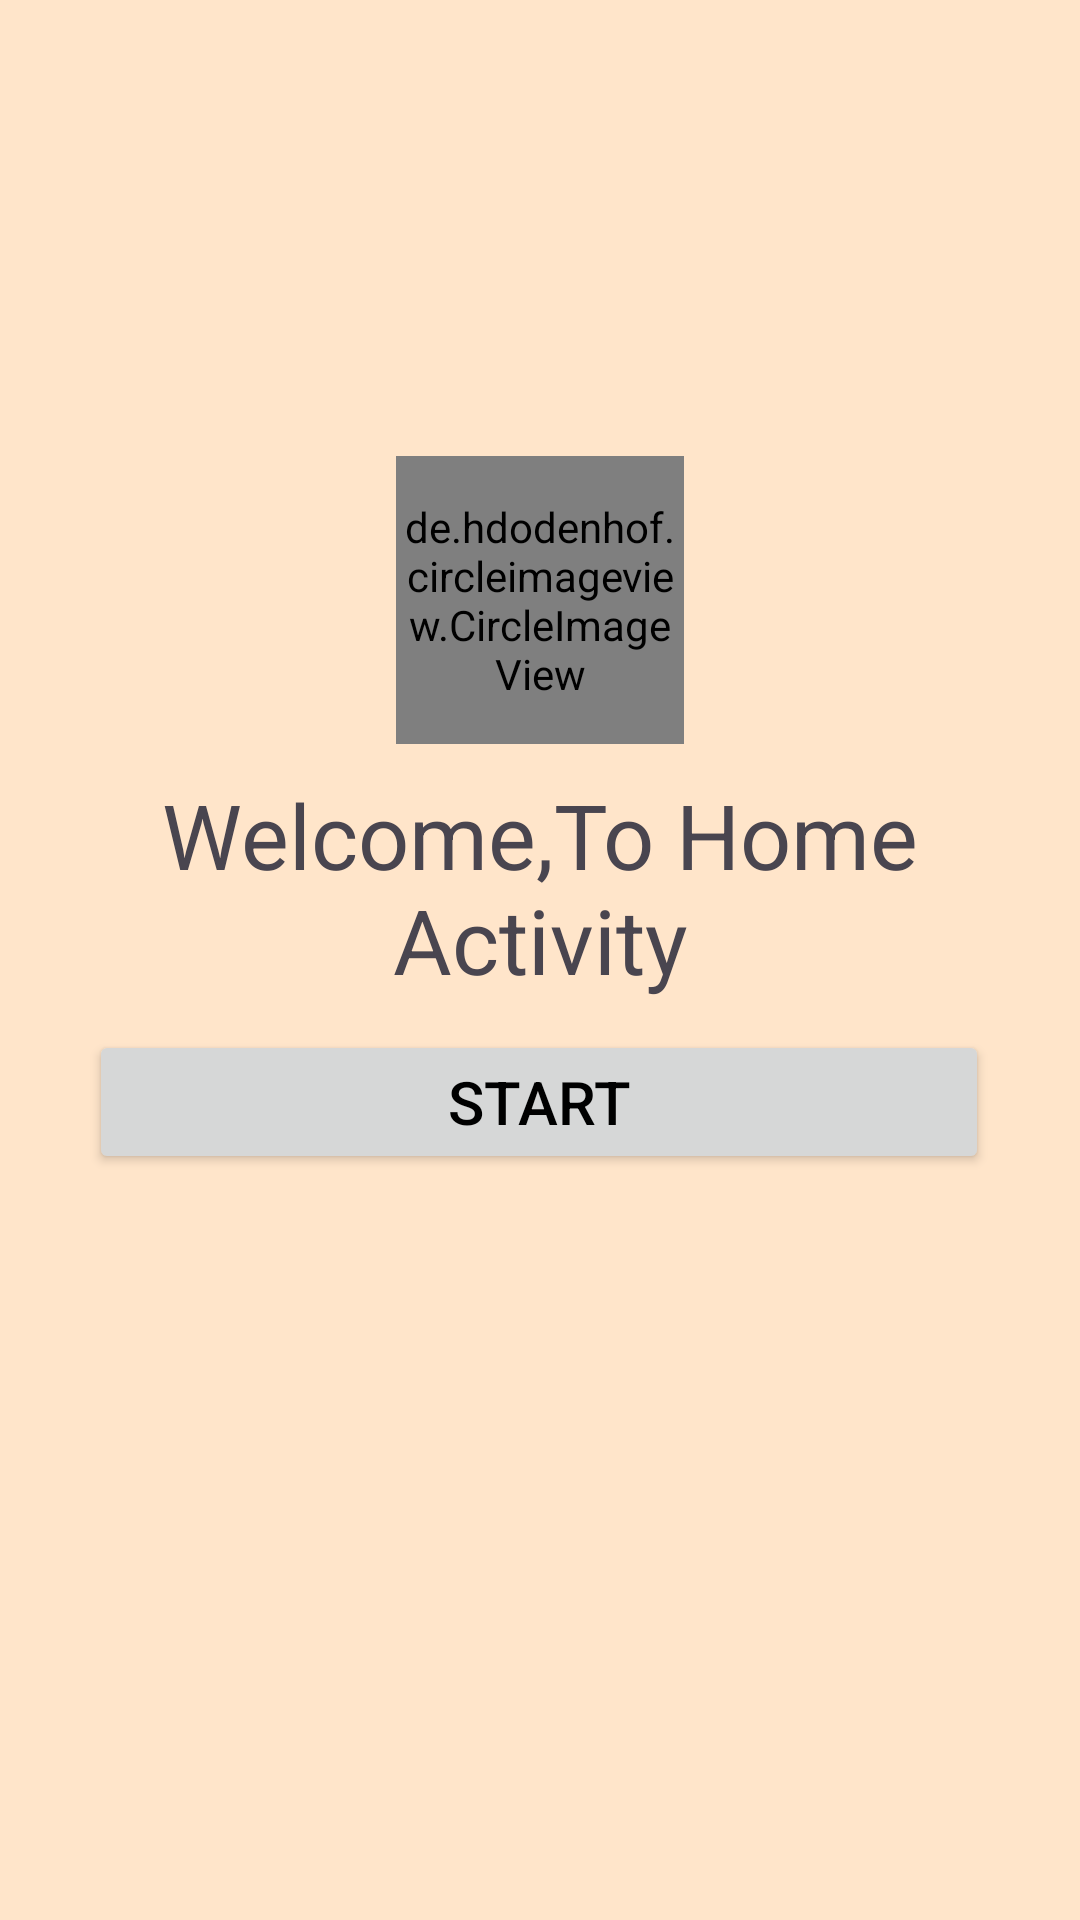

Reconstruct the res/layout file that produces this screen, plus the resources it refers to.
<!-- AndroidManifest.xml: application theme Theme.NavigationDrawer -->
<!-- res/layout/fragment_home.xml -->
<?xml version="1.0" encoding="utf-8"?>
<FrameLayout xmlns:android="http://schemas.android.com/apk/res/android"
    xmlns:app="http://schemas.android.com/apk/res-auto"
    xmlns:tools="http://schemas.android.com/tools"
    android:layout_width="match_parent"
    android:layout_height="match_parent"
    tools:context=".HomeFragment"
    android:elevation="2dp"
    android:background="#FFE5CA"
  >

    

<androidx.constraintlayout.widget.ConstraintLayout
    android:layout_width="match_parent"
    android:layout_height="match_parent"
    android:orientation="vertical"
    android:scrollbars="vertical"

    tools:ignore="UselessParent"
    >

    <de.hdodenhof.circleimageview.CircleImageView
        android:id="@+id/profile_image"
        android:layout_width="96dp"
        android:layout_height="96dp"

        android:layout_marginTop="152dp"
        android:src="@drawable/img_20220712_200657"
        app:civ_border_color="#FF000000"
        app:civ_border_width="1dp"
        app:layout_constraintEnd_toEndOf="parent"
        app:layout_constraintStart_toStartOf="parent"
        app:layout_constraintTop_toTopOf="parent" />

    <androidx.appcompat.widget.AppCompatTextView
        android:id="@+id/appCompatTextView"
        android:layout_width="match_parent"
        android:layout_height="wrap_content"
        android:layout_gravity="center"
        android:gravity="center"
        android:padding="10dp"
        android:text="Welcome,To Home Activity"
        android:textSize="30sp"
        app:layout_constraintEnd_toEndOf="parent"
        app:layout_constraintStart_toStartOf="parent"
        app:layout_constraintTop_toBottomOf="@+id/profile_image" />

    <Button
        android:id="@+id/startBtn"

        android:layout_width="300dp"
        android:layout_height="wrap_content"
        android:text="START"
       android:textColor="@color/black"
        android:textSize="20sp"

        app:layout_constraintEnd_toEndOf="parent"
        app:layout_constraintHorizontal_bias="0.495"
        app:layout_constraintStart_toStartOf="@+id/appCompatTextView"
        app:layout_constraintTop_toBottomOf="@+id/appCompatTextView" />

</androidx.constraintlayout.widget.ConstraintLayout>



</FrameLayout>
<!-- resources referenced by this layout -->
<resources>
  <color name="black">#FF000000</color>
  <!-- drawable img_20220712_200657: jpg bitmap (drawable, 286270 bytes) -->
  <style name="Theme.NavigationDrawer" parent="Base.Theme.NavigationDrawer" />
  <style name="Base.Theme.NavigationDrawer" parent="Theme.Material3.DayNight.NoActionBar">
          
           <item name="colorPrimary">@color/custom_toolbar_title_color</item>
  <item name="colorOnSurface">@color/pink</item>
  
  
  
  
  
  
  
      </style>
  <color name="custom_toolbar_title_color">#A5C0DD</color>
  <color name="pink">#FFABAB</color>
</resources>
